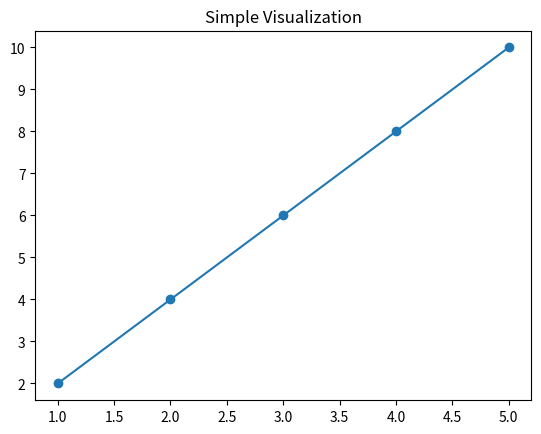

This chart was generated by the following Python code:
# import matplotlib.pyplot as plt
import numpy as np

# # # Example: dataset distribution
# # data = np.random.randn(1000)  # fake dataset
# # plt.hist(data, bins=30, color='blue', alpha=0.7)
# # plt.title("Data Distribution")
# # plt.show()
# epochs = [1,2,3,4,5]
# loss = [0.9, 0.6, 0.4, 0.3, 0.2]
# accuracy = [0.5, 0.65, 0.75, 0.85, 0.9]

# plt.plot(epochs, loss, label="Loss", marker='o')
# plt.plot(epochs, accuracy, label="Accuracy", marker='s')
# plt.xlabel("Epochs")
# plt.ylabel("Value")
# plt.title("Training Progress")
# plt.legend()
# plt.show()

# import seaborn as sns
# import numpy as np

# # Example confusion matrix
# cm = np.array([[50, 2], [3, 45]])  

# sns.heatmap(cm, annot=True, fmt="d", cmap="Blues")
# plt.title("Confusion Matrix")
# plt.xlabel("Predicted")
# plt.ylabel("Actual")
# plt.show()

# import matplotlib.pyplot as plt

# img = np.random.rand(28,28)  # fake image (28x28 like MNIST)

# plt.imshow(img, cmap="gray")
# plt.title("Predicted: 7")
# plt.show()
import matplotlib.pyplot as plt

x = [1,2,3,4,5]
y = [2,4,6,8,10]
plt.plot(x, y, marker='o')
plt.title("Simple Visualization")
plt.show()
